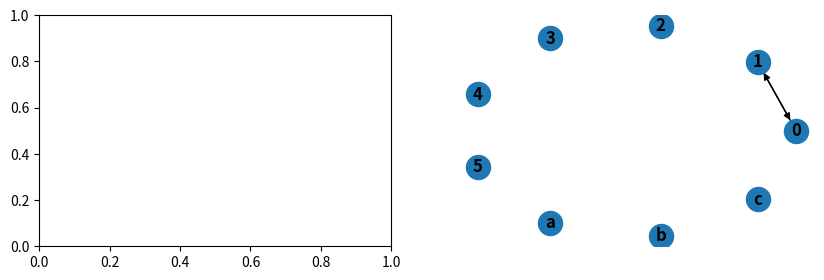

Reproduce this figure in Python.
import matplotlib.pyplot as plt
import networkx as nx
 

 
# 定义图的节点和边
nodes = ['0', '1', '2', '3', '4', '5', 'a', 'b', 'c']
edges = [('0', '0', 1), ('0', '1', 1), ('0', '5', 1), ('0', '5', 2), ('1', '2', 3), ('1', '4', 5), ('2', '1', 7),
         ('2', '4', 6), ('a', 'b', 0.5), ('b', 'c', 0.5), ('c', 'a', 0.5)]
 
plt.subplots(1, 2, figsize=(10, 3))
 
# 定义一个无向图和有向图
G1 = nx.Graph()
G1.add_nodes_from(nodes)
G1.add_weighted_edges_from(edges)
 
G2 = nx.DiGraph()
G2.add_nodes_from(nodes)
G2.add_edge('0','1')
G2.add_edge('1','0')
 
pos1 = nx.circular_layout(G1) # 圆形布局 起到美化作用
pos2 = nx.circular_layout(G2)
 

nx.draw(G2, pos2, with_labels=True, font_weight='bold')


 
plt.show()
